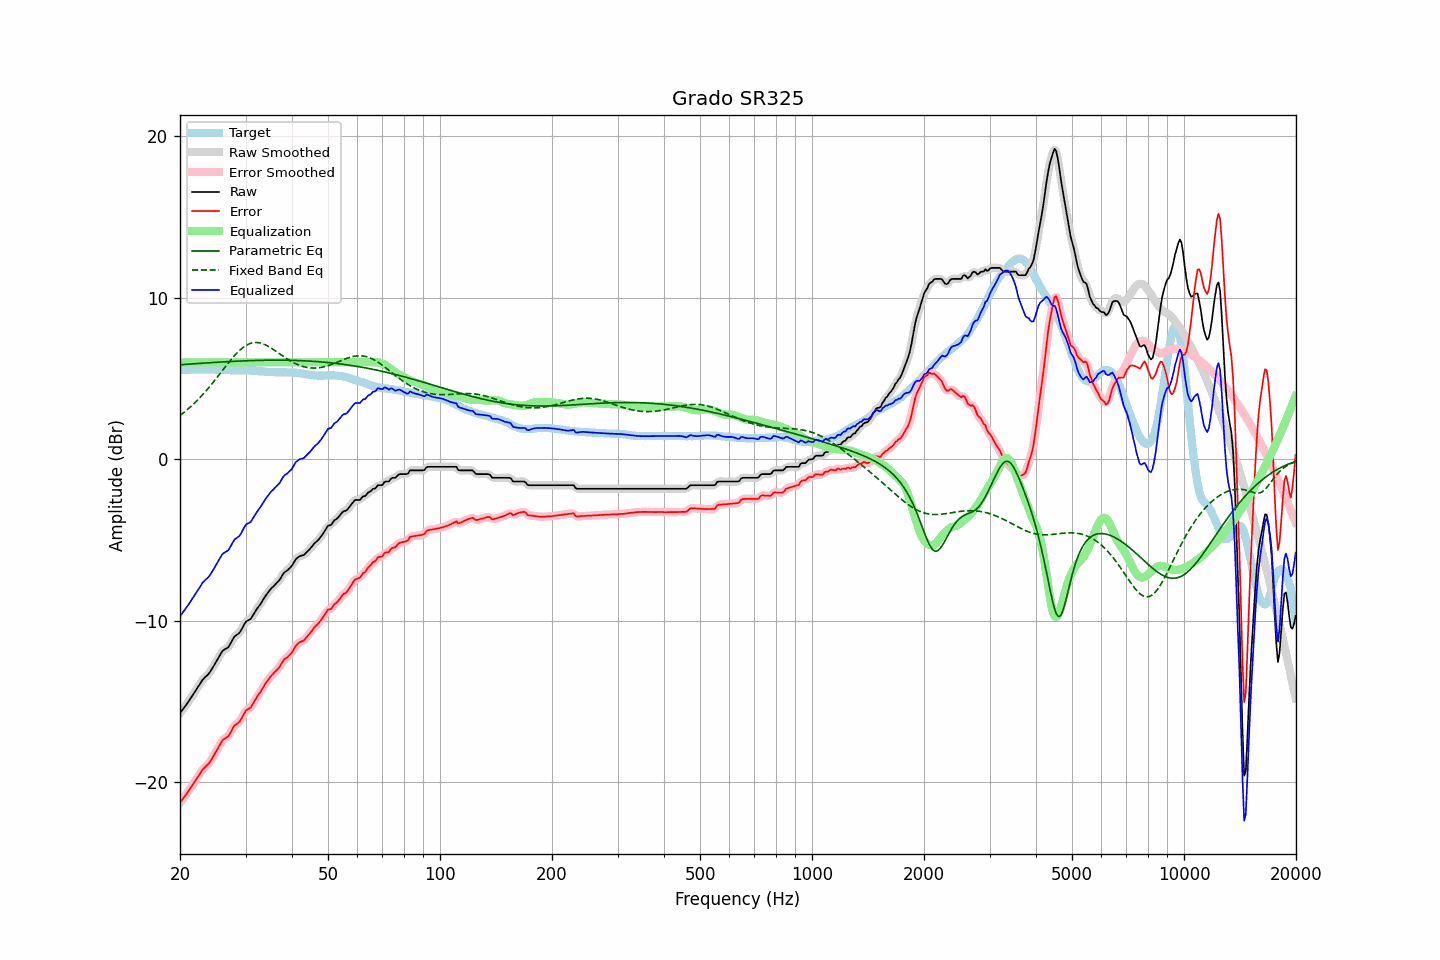

The table this chart was drawn from, first rows:
frequency, raw, error, smoothed, error_smoothed, equalization, parametric_eq, fixed_band_eq, equalized_raw, equalized_smoothed, target
20.00, -15.72, -21.25, -15.71, -21.25, 6.00, 5.85, 2.71, -9.72, -9.71, 5.54
20.20, -15.58, -21.11, -15.58, -21.12, 6.00, 5.86, 2.79, -9.58, -9.58, 5.54
20.40, -15.44, -20.98, -15.44, -20.98, 6.00, 5.86, 2.87, -9.44, -9.44, 5.54
20.61, -15.31, -20.85, -15.31, -20.85, 6.00, 5.87, 2.95, -9.31, -9.31, 5.54
20.81, -15.16, -20.71, -15.17, -20.71, 6.00, 5.88, 3.03, -9.16, -9.17, 5.54
21.02, -15.04, -20.58, -15.03, -20.58, 6.00, 5.89, 3.11, -9.04, -9.03, 5.54
21.23, -14.89, -20.43, -14.89, -20.43, 6.00, 5.89, 3.20, -8.89, -8.89, 5.54
21.44, -14.73, -20.29, -14.74, -20.29, 6.00, 5.90, 3.29, -8.73, -8.74, 5.55
21.66, -14.59, -20.14, -14.59, -20.14, 6.00, 5.91, 3.38, -8.59, -8.59, 5.55
21.87, -14.43, -19.99, -14.43, -19.99, 6.00, 5.91, 3.48, -8.43, -8.43, 5.55
22.09, -14.27, -19.83, -14.28, -19.83, 6.00, 5.92, 3.57, -8.27, -8.28, 5.55
22.31, -14.11, -19.68, -14.12, -19.68, 6.00, 5.93, 3.67, -8.11, -8.12, 5.56
22.54, -13.97, -19.52, -13.96, -19.52, 6.00, 5.93, 3.78, -7.97, -7.96, 5.55
22.76, -13.80, -19.37, -13.80, -19.36, 6.00, 5.94, 3.88, -7.80, -7.80, 5.56
22.99, -13.65, -19.21, -13.66, -19.22, 6.00, 5.95, 3.99, -7.65, -7.66, 5.56
23.22, -13.55, -19.11, -13.54, -19.11, 6.00, 5.95, 4.10, -7.55, -7.54, 5.56
23.45, -13.45, -19.01, -13.45, -19.01, 6.00, 5.96, 4.21, -7.45, -7.45, 5.56
23.69, -13.36, -18.92, -13.36, -18.92, 6.00, 5.97, 4.33, -7.36, -7.36, 5.56
23.92, -13.25, -18.82, -13.24, -18.81, 6.00, 5.97, 4.44, -7.25, -7.24, 5.57
24.16, -13.11, -18.67, -13.11, -18.67, 6.00, 5.98, 4.56, -7.11, -7.11, 5.56
24.40, -12.94, -18.50, -12.95, -18.51, 6.00, 5.99, 4.68, -6.94, -6.95, 5.56
24.65, -12.79, -18.35, -12.79, -18.34, 6.00, 5.99, 4.81, -6.79, -6.79, 5.56
24.89, -12.61, -18.16, -12.61, -18.16, 6.00, 6.00, 4.93, -6.61, -6.61, 5.55
25.14, -12.44, -17.99, -12.44, -17.99, 6.00, 6.00, 5.06, -6.44, -6.44, 5.55
25.39, -12.26, -17.80, -12.26, -17.80, 6.00, 6.01, 5.19, -6.26, -6.26, 5.54
25.65, -12.10, -17.63, -12.09, -17.62, 6.00, 6.02, 5.31, -6.10, -6.09, 5.54
25.91, -11.92, -17.45, -11.94, -17.47, 6.00, 6.02, 5.44, -5.92, -5.94, 5.53
26.16, -11.82, -17.34, -11.83, -17.35, 6.00, 6.03, 5.57, -5.82, -5.83, 5.53
26.43, -11.76, -17.27, -11.76, -17.27, 6.00, 6.03, 5.70, -5.76, -5.76, 5.52
26.69, -11.70, -17.21, -11.70, -17.22, 6.00, 6.04, 5.82, -5.70, -5.70, 5.51
26.96, -11.64, -17.15, -11.61, -17.12, 6.00, 6.04, 5.95, -5.64, -5.61, 5.51
27.23, -11.48, -16.99, -11.47, -16.98, 6.00, 6.05, 6.07, -5.48, -5.47, 5.51
27.50, -11.30, -16.80, -11.30, -16.80, 6.00, 6.06, 6.19, -5.30, -5.30, 5.50
27.77, -11.11, -16.62, -11.12, -16.62, 6.00, 6.06, 6.31, -5.11, -5.12, 5.50
28.05, -10.96, -16.47, -10.98, -16.49, 6.00, 6.07, 6.42, -4.96, -4.98, 5.51
28.33, -10.89, -16.40, -10.89, -16.40, 6.00, 6.07, 6.53, -4.89, -4.89, 5.51
28.62, -10.82, -16.33, -10.81, -16.32, 6.00, 6.07, 6.63, -4.82, -4.81, 5.51
28.90, -10.74, -16.24, -10.72, -16.23, 6.00, 6.08, 6.73, -4.74, -4.72, 5.51
29.19, -10.59, -16.09, -10.58, -16.08, 6.00, 6.08, 6.82, -4.59, -4.58, 5.51
29.48, -10.39, -15.90, -10.39, -15.90, 6.00, 6.09, 6.90, -4.39, -4.39, 5.51
29.78, -10.21, -15.71, -10.21, -15.72, 6.00, 6.09, 6.97, -4.21, -4.21, 5.51
30.08, -10.05, -15.54, -10.08, -15.57, 6.00, 6.10, 7.04, -4.05, -4.08, 5.49
30.38, -9.99, -15.48, -9.99, -15.49, 6.00, 6.10, 7.09, -3.99, -3.99, 5.49
30.68, -9.94, -15.43, -9.93, -15.42, 6.00, 6.10, 7.14, -3.94, -3.93, 5.49
30.99, -9.88, -15.36, -9.85, -15.33, 6.00, 6.11, 7.18, -3.88, -3.85, 5.48
31.30, -9.72, -15.20, -9.72, -15.20, 6.00, 6.11, 7.20, -3.72, -3.72, 5.48
31.61, -9.56, -15.03, -9.56, -15.03, 6.00, 6.11, 7.22, -3.56, -3.56, 5.47
31.93, -9.39, -14.86, -9.39, -14.86, 6.00, 6.12, 7.23, -3.39, -3.39, 5.47
32.24, -9.23, -14.69, -9.24, -14.70, 6.00, 6.12, 7.22, -3.23, -3.24, 5.46
32.57, -9.10, -14.54, -9.10, -14.55, 6.00, 6.12, 7.21, -3.10, -3.10, 5.45
32.89, -8.96, -14.41, -8.96, -14.40, 6.00, 6.12, 7.19, -2.96, -2.96, 5.44
33.22, -8.81, -14.25, -8.80, -14.24, 6.00, 6.13, 7.16, -2.81, -2.80, 5.44
33.55, -8.64, -14.07, -8.65, -14.08, 6.00, 6.13, 7.13, -2.64, -2.65, 5.43
33.89, -8.49, -13.91, -8.49, -13.91, 6.00, 6.13, 7.09, -2.49, -2.49, 5.42
34.23, -8.35, -13.76, -8.35, -13.76, 6.00, 6.13, 7.04, -2.35, -2.35, 5.42
34.57, -8.22, -13.62, -8.21, -13.62, 6.00, 6.13, 6.98, -2.22, -2.21, 5.41
34.92, -8.08, -13.48, -8.09, -13.49, 6.00, 6.13, 6.93, -2.08, -2.09, 5.40
35.27, -7.97, -13.37, -7.97, -13.37, 6.00, 6.13, 6.86, -1.97, -1.97, 5.40
35.62, -7.88, -13.28, -7.87, -13.27, 6.00, 6.13, 6.80, -1.88, -1.87, 5.40
35.97, -7.78, -13.16, -7.78, -13.17, 6.00, 6.13, 6.73, -1.78, -1.78, 5.39
... 635 more rows
